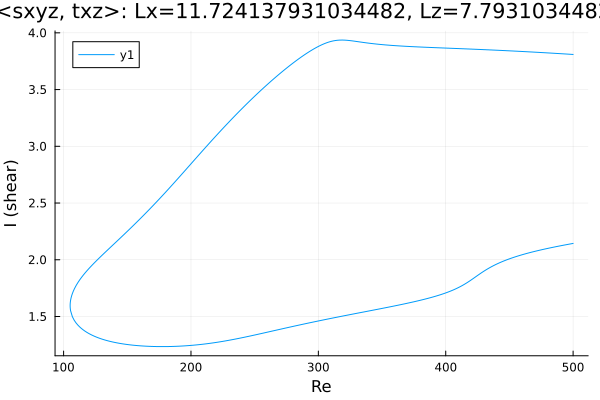

The file beside this chart, header and first rows:
Re, shear
500.0, 3.809
498.6, 3.81
497.2, 3.811
495.8, 3.812
494.4, 3.813
492.9, 3.814
491.5, 3.815
490.1, 3.816
488.7, 3.817
487.3, 3.818
485.9, 3.819
484.5, 3.82
483, 3.821
481.6, 3.822
480.2, 3.823
478.8, 3.824
477.4, 3.825
476, 3.826
474.6, 3.827
473.1, 3.828
471.7, 3.828
470.3, 3.829
468.9, 3.83
467.5, 3.831
466.1, 3.832
464.7, 3.833
463.2, 3.834
461.8, 3.834
460.4, 3.835
459, 3.836
457.6, 3.837
456.2, 3.838
454.8, 3.839
453.3, 3.839
451.9, 3.84
450.5, 3.841
449.1, 3.842
447.7, 3.843
446.3, 3.843
444.9, 3.844
443.4, 3.845
442, 3.846
440.6, 3.846
439.2, 3.847
437.8, 3.848
436.4, 3.849
435, 3.849
433.5, 3.85
432.1, 3.851
430.7, 3.851
429.3, 3.852
427.9, 3.853
426.5, 3.853
425.1, 3.854
423.6, 3.855
422.2, 3.855
420.8, 3.856
419.4, 3.857
418, 3.857
416.6, 3.858
... 565 more rows
